The GitHub repository madebynanditaaa/bacnet-flask contains a labelled image folder "Dataset_correctly_classified_E" with 8 categories: Clostridium perfringens, Enterococcus faecalis, Enterococcus faecium, Escherichia coli, Listeria monocytogenes, Proteus, Pseudomonas aeruginosa, Staphylococcus aureus. Examples follow, each with its label.

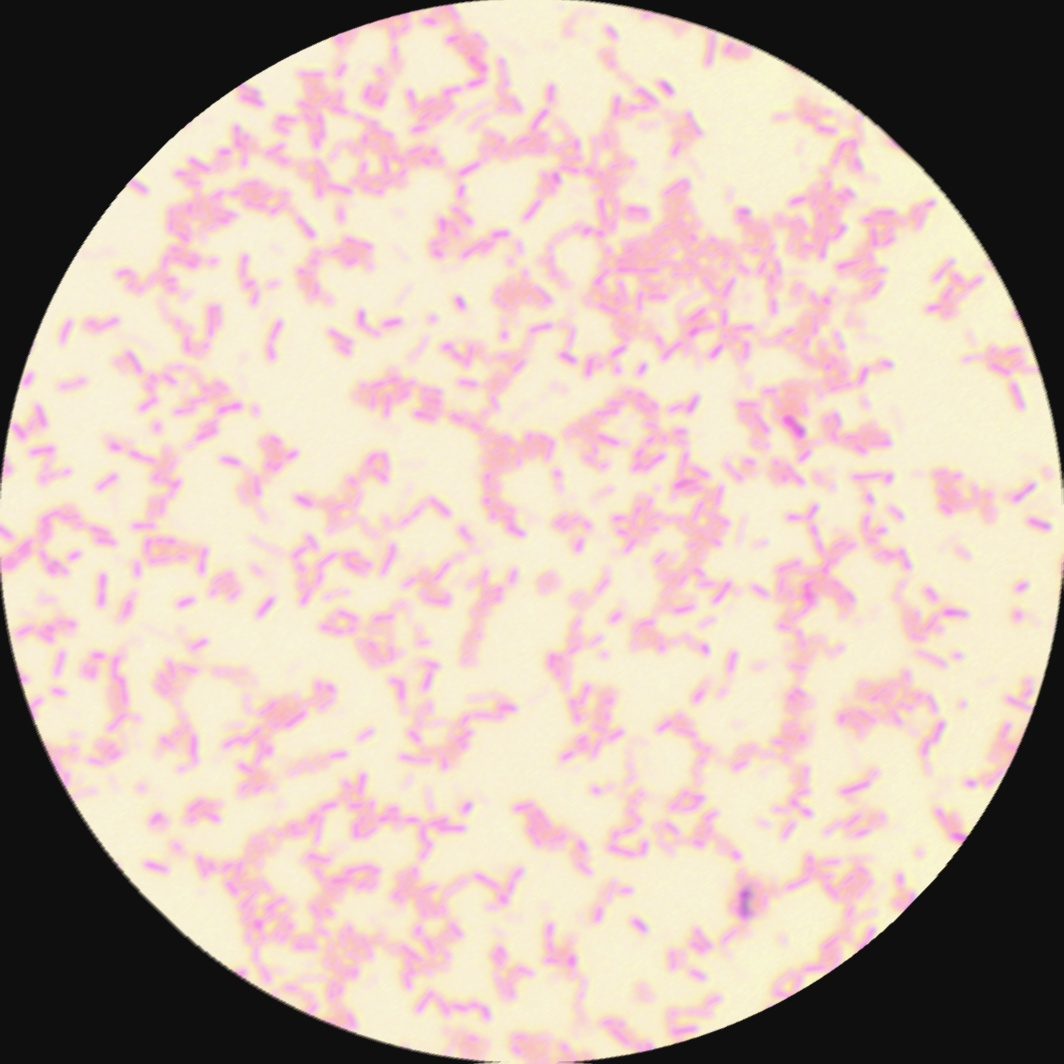
Label: Pseudomonas aeruginosa

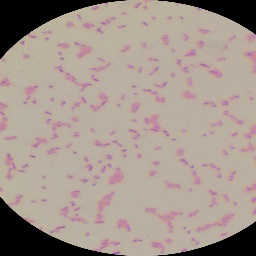
Label: Escherichia coli

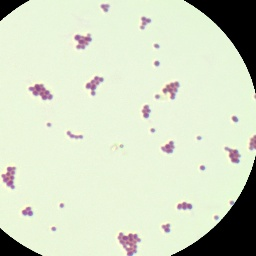
Label: Enterococcus faecalis

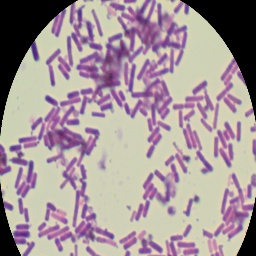
Label: Clostridium perfringens

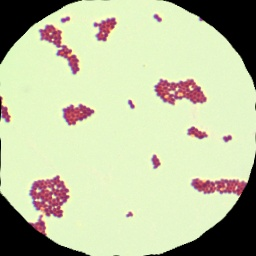
Label: Enterococcus faecium

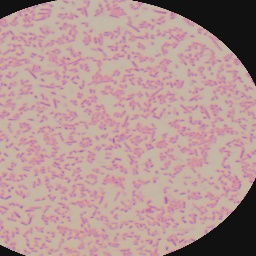
Label: Proteus
